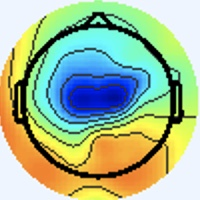

Data behind this chart, as committed beside it:
[238 245 255], [238 245 255], [238 245 255], [238 245 255], [238 245 255], [238 245 255], [238 245 255], [238 245 255], [238 245 255], [238 245 255], [238 245 255], [238 245 255], [238 245 255], [238 245 255], [238 245 255], [238 245 255], [238 245 255], [238 245 255], [238 245 255], [238 245 255], [238 245 255], [238 245 255], [238 245 255], [238 245 255]
[238 245 255], [238 245 255], [238 245 255], [238 245 255], [238 245 255], [238 245 255], [238 245 255], [238 245 255], [238 245 255], [238 245 255], [238 245 255], [238 245 255], [238 245 255], [238 245 255], [238 245 255], [238 245 255], [238 245 255], [238 245 255], [238 245 255], [238 245 255], [238 245 255], [238 245 255], [238 245 255], [238 245 255]
[238 245 255], [238 245 255], [238 245 255], [238 245 255], [238 245 255], [238 245 255], [238 245 255], [238 245 255], [238 245 255], [238 245 255], [238 245 255], [238 245 255], [238 245 255], [238 245 255], [238 245 255], [238 245 255], [238 245 255], [238 245 255], [238 245 255], [238 245 255], [238 245 255], [238 245 255], [238 245 255], [238 245 255]
[238 245 255], [238 245 255], [238 245 255], [238 245 255], [238 245 255], [238 245 255], [238 245 255], [238 245 255], [238 245 255], [238 245 255], [238 245 255], [238 245 255], [238 245 255], [238 245 255], [238 245 255], [238 245 255], [238 245 255], [238 245 255], [238 245 255], [238 245 255], [238 245 255], [238 245 255], [238 245 255], [238 245 255]
[238 245 255], [238 245 255], [238 245 255], [238 245 255], [238 245 255], [238 245 255], [238 245 255], [238 245 255], [238 245 255], [238 245 255], [238 245 255], [238 245 255], [238 245 255], [238 245 255], [238 245 255], [238 245 255], [238 245 255], [238 245 255], [238 245 255], [238 245 255], [238 245 255], [238 245 255], [238 245 255], [238 245 255]
[238 245 255], [238 245 255], [238 245 255], [238 245 255], [238 245 255], [238 245 255], [238 245 255], [238 245 255], [238 245 255], [238 245 255], [238 245 255], [238 245 255], [238 245 255], [238 245 255], [238 245 255], [238 245 255], [238 245 255], [238 245 255], [238 245 255], [238 245 255], [238 245 255], [238 245 255], [238 245 255], [238 245 255]
[238 245 255], [238 245 255], [238 245 255], [238 245 255], [238 245 255], [238 245 255], [238 245 255], [238 245 255], [238 245 255], [238 245 255], [238 245 255], [238 245 255], [238 245 255], [238 245 255], [238 245 255], [238 245 255], [238 245 255], [238 245 255], [238 245 255], [238 245 255], [238 245 255], [238 245 255], [238 245 255], [238 245 255]
[238 245 255], [238 245 255], [238 245 255], [238 245 255], [238 245 255], [238 245 255], [238 245 255], [238 245 255], [238 245 255], [238 245 255], [238 245 255], [238 245 255], [238 245 255], [238 245 255], [238 245 255], [238 245 255], [238 245 255], [238 245 255], [238 245 255], [238 245 255], [238 245 255], [238 245 255], [238 245 255], [238 245 255]
[238 245 255], [238 245 255], [238 245 255], [238 245 255], [238 245 255], [238 245 255], [238 245 255], [238 245 255], [238 245 255], [238 245 255], [238 245 255], [238 245 255], [238 245 255], [238 245 255], [238 245 255], [238 245 255], [238 245 255], [238 245 255], [238 245 255], [238 245 255], [238 245 255], [238 245 255], [238 245 255], [238 245 255]
[238 245 255], [238 245 255], [238 245 255], [238 245 255], [238 245 255], [238 245 255], [238 245 255], [238 245 255], [238 245 255], [238 245 255], [238 245 255], [238 245 255], [238 245 255], [238 245 255], [238 245 255], [238 245 255], [238 245 255], [238 245 255], [238 245 255], [238 245 255], [238 245 255], [238 245 255], [238 245 255], [238 245 255]
[238 245 255], [238 245 255], [238 245 255], [238 245 255], [238 245 255], [238 245 255], [238 245 255], [238 245 255], [238 245 255], [238 245 255], [238 245 255], [238 245 255], [238 245 255], [238 245 255], [238 245 255], [238 245 255], [238 245 255], [238 245 255], [238 245 255], [238 245 255], [238 245 255], [238 245 255], [238 245 255], [238 245 255]
[238 245 255], [238 245 255], [238 245 255], [238 245 255], [238 245 255], [238 245 255], [238 245 255], [238 245 255], [238 245 255], [238 245 255], [238 245 255], [238 245 255], [238 245 255], [238 245 255], [238 245 255], [238 245 255], [238 245 255], [238 245 255], [238 245 255], [238 245 255], [238 245 255], [238 245 255], [238 245 255], [238 245 255]
[238 245 255], [238 245 255], [238 245 255], [238 245 255], [238 245 255], [238 245 255], [238 245 255], [238 245 255], [238 245 255], [238 245 255], [238 245 255], [238 245 255], [238 245 255], [238 245 255], [238 245 255], [238 245 255], [238 245 255], [238 245 255], [238 245 255], [238 245 255], [238 245 255], [238 245 255], [238 245 255], [238 245 255]
[238 245 255], [238 245 255], [238 245 255], [238 245 255], [238 245 255], [238 245 255], [238 245 255], [238 245 255], [238 245 255], [238 245 255], [238 245 255], [238 245 255], [238 245 255], [238 245 255], [238 245 255], [238 245 255], [238 245 255], [238 245 255], [238 245 255], [238 245 255], [238 245 255], [238 245 255], [238 245 255], [238 245 255]
[238 245 255], [238 245 255], [238 245 255], [238 245 255], [238 245 255], [238 245 255], [238 245 255], [238 245 255], [238 245 255], [238 245 255], [238 245 255], [238 245 255], [238 245 255], [238 245 255], [238 245 255], [238 245 255], [238 245 255], [238 245 255], [238 245 255], [238 245 255], [238 245 255], [238 245 255], [238 245 255], [238 245 255]
[238 245 255], [238 245 255], [238 245 255], [238 245 255], [238 245 255], [238 245 255], [238 245 255], [238 245 255], [238 245 255], [238 245 255], [238 245 255], [238 245 255], [238 245 255], [238 245 255], [238 245 255], [238 245 255], [238 245 255], [238 245 255], [238 245 255], [238 245 255], [238 245 255], [238 245 255], [238 245 255], [238 245 255]
[238 245 255], [238 245 255], [238 245 255], [238 245 255], [238 245 255], [238 245 255], [238 245 255], [238 245 255], [238 245 255], [238 245 255], [238 245 255], [238 245 255], [238 245 255], [238 245 255], [238 245 255], [238 245 255], [237 245 255], [237 245 255], [237 245 255], [237 246 255], [238 245 253], [238 245 253], [238 245 255], [238 244 255]
[238 245 255], [238 245 255], [238 245 255], [238 245 255], [238 245 255], [238 245 255], [238 245 255], [238 245 255], [238 245 255], [238 245 255], [238 245 255], [238 245 255], [238 245 255], [238 245 255], [238 245 255], [238 245 255], [237 245 255], [237 245 255], [237 245 255], [237 246 255], [238 245 253], [238 245 253], [238 245 255], [238 244 255]
[238 245 255], [238 245 255], [238 245 255], [238 245 255], [238 245 255], [238 245 255], [238 245 255], [238 245 255], [238 245 255], [238 245 255], [238 245 255], [238 245 255], [238 245 255], [238 245 255], [238 245 255], [238 245 255], [238 245 255], [238 245 255], [238 245 255], [238 245 253], [238 245 255], [238 245 255], [238 245 255], [238 244 255]
[238 245 255], [238 245 255], [238 245 255], [238 245 255], [238 245 255], [238 245 255], [238 245 255], [238 245 255], [238 245 255], [238 245 255], [238 245 255], [238 245 255], [238 245 255], [238 245 255], [238 245 255], [238 245 255], [238 245 255], [238 245 253], [238 245 253], [238 245 253], [238 245 255], [238 245 255], [238 244 255], [238 244 255]
[238 245 255], [238 245 255], [238 245 255], [238 245 255], [238 245 255], [238 245 255], [238 245 255], [238 245 255], [238 245 255], [238 245 255], [238 245 255], [238 245 255], [238 245 255], [238 245 255], [238 245 255], [238 245 255], [240 244 253], [240 244 253], [240 244 253], [240 244 253], [240 244 253], [240 244 255], [238 244 255], [238 244 255]
[238 245 255], [238 245 255], [238 245 255], [238 245 255], [238 245 255], [238 245 255], [238 245 255], [238 245 255], [238 245 255], [238 245 255], [238 245 255], [238 245 255], [238 245 255], [238 245 255], [238 245 255], [238 245 255], [240 244 253], [240 244 253], [240 244 253], [240 244 253], [240 244 253], [240 244 255], [238 244 255], [238 244 255]
[238 245 255], [238 245 255], [238 245 255], [238 245 255], [238 245 255], [238 245 255], [238 245 255], [238 245 255], [238 245 255], [238 245 255], [238 245 255], [238 245 255], [238 245 255], [238 245 255], [238 245 255], [238 245 255], [240 244 255], [240 244 255], [240 244 253], [240 244 253], [238 245 253], [238 245 253], [238 245 255], [238 244 255]
[238 245 255], [238 245 255], [238 245 255], [238 245 255], [238 245 255], [238 245 255], [238 245 255], [238 245 255], [238 245 255], [238 245 255], [238 245 255], [238 245 255], [238 245 255], [238 245 255], [238 245 255], [238 245 255], [240 244 255], [240 244 255], [240 244 255], [238 245 253], [238 245 253], [238 245 253], [238 245 255], [238 245 255]
[238 245 255], [238 245 255], [238 245 255], [238 245 255], [238 245 255], [238 245 255], [238 245 255], [238 245 255], [238 245 255], [238 245 255], [238 245 255], [238 245 255], [238 245 255], [238 245 255], [238 245 255], [238 244 255], [238 244 255], [238 244 255], [238 244 255], [238 245 255], [238 245 253], [237 246 253], [237 246 253], [237 246 253]
[238 245 255], [238 245 255], [238 245 255], [238 245 255], [238 245 255], [238 245 255], [238 245 255], [238 245 255], [238 245 255], [238 245 255], [238 245 255], [238 245 255], [238 245 255], [238 245 255], [238 245 255], [238 244 255], [238 244 255], [238 244 255], [238 244 255], [238 245 255], [237 246 255], [237 246 255], [237 246 253], [237 246 251]
[238 245 255], [238 245 255], [238 245 255], [238 245 255], [238 245 255], [238 245 255], [238 245 255], [238 245 255], [238 245 255], [238 245 255], [238 245 255], [238 245 255], [238 245 255], [238 245 255], [238 245 255], [238 245 255], [238 245 253], [238 245 253], [237 246 255], [237 245 255], [237 244 255], [237 245 255], [237 246 251], [237 247 249]
[238 245 255], [238 245 255], [238 245 255], [238 245 255], [238 245 255], [238 245 255], [238 245 255], [238 245 255], [238 245 255], [238 245 255], [238 245 255], [238 245 255], [238 245 255], [238 245 255], [238 245 255], [238 245 253], [238 245 251], [238 245 251], [237 246 253], [237 245 255], [237 245 255], [237 245 255], [237 246 253], [238 245 251]
[238 245 255], [238 245 255], [238 245 255], [238 245 255], [238 245 255], [238 245 255], [238 245 255], [238 245 255], [238 245 255], [238 245 255], [238 245 255], [238 245 255], [238 245 255], [238 245 255], [238 245 255], [238 245 253], [238 245 251], [238 245 251], [238 245 253], [238 245 253], [237 246 253], [237 246 255], [238 244 255], [238 245 255]
[238 245 255], [238 245 255], [238 245 255], [238 245 255], [238 245 255], [238 245 255], [238 245 255], [238 245 255], [238 245 255], [238 245 255], [238 245 255], [238 245 255], [238 245 255], [238 245 255], [238 245 255], [238 245 255], [238 245 253], [238 245 253], [238 245 253], [238 245 253], [237 246 251], [237 246 253], [238 244 255], [240 244 255]
[238 245 255], [238 245 255], [238 245 255], [238 245 255], [238 245 255], [238 245 255], [238 245 255], [238 245 255], [238 245 255], [238 245 255], [238 245 255], [238 245 255], [238 245 255], [238 245 255], [238 245 255], [238 245 255], [240 244 255], [240 244 255], [238 245 255], [238 245 255], [238 245 255], [238 244 255], [240 243 255], [240 244 255]
[237 245 255], [238 245 255], [238 245 255], [240 244 255], [240 244 255], [240 244 255], [238 245 255], [238 245 255], [238 245 255], [238 245 255], [238 245 255], [238 245 255], [238 245 255], [238 245 255], [237 246 253], [238 245 255], [238 244 255], [240 243 255], [240 244 255], [240 244 255], [240 244 255], [240 244 255], [240 244 255], [243 245 244]
[236 246 255], [237 245 255], [240 244 253], [241 244 253], [241 243 255], [241 243 255], [240 244 255], [238 244 255], [237 246 255], [237 246 255], [238 244 255], [238 244 255], [238 245 255], [237 246 253], [236 247 251], [236 247 253], [236 244 255], [243 246 255], [244 244 254], [244 244 254], [240 242 255], [239 241 253], [243 246 251], [246 248 224]
[236 246 255], [237 246 255], [240 244 253], [241 244 253], [241 243 255], [241 243 255], [238 245 255], [237 246 255], [236 246 255], [237 246 255], [238 245 255], [238 245 255], [238 245 255], [238 245 255], [236 247 251], [236 247 253], [237 245 255], [238 245 255], [239 242 249], [242 242 250], [243 245 255], [244 246 245], [243 246 219], [244 247 180]
[237 246 251], [237 246 253], [240 244 255], [241 243 255], [241 243 255], [240 244 253], [237 246 253], [236 247 253], [236 247 253], [237 246 253], [238 245 253], [240 244 255], [240 244 255], [240 244 255], [238 245 255], [237 246 253], [237 246 253], [237 246 251], [238 246 249], [237 245 248], [241 246 252], [243 246 225], [241 246 164], [244 249 123]
[238 245 251], [238 245 253], [240 244 255], [240 244 255], [240 244 255], [238 245 253], [236 247 253], [236 247 253], [236 247 253], [237 246 253], [238 245 253], [240 244 253], [241 243 255], [241 243 255], [240 244 255], [238 245 253], [237 246 253], [236 247 251], [237 248 252], [236 246 248], [241 246 249], [243 247 212], [244 246 137], [250 251  97]
[240 244 255], [240 244 255], [240 243 255], [240 243 255], [238 244 255], [237 246 255], [236 246 255], [234 246 255], [236 246 255], [237 246 255], [240 244 255], [241 244 253], [243 242 255], [241 243 255], [240 244 253], [238 245 253], [237 246 255], [234 244 253], [233 246 254], [236 245 250], [245 246 248], [251 249 211], [250 247 134], [254 249  95]
[241 243 255], [241 243 255], [240 243 255], [238 244 255], [237 245 255], [236 246 255], [236 246 255], [236 246 255], [236 246 255], [237 246 255], [240 244 253], [241 244 253], [241 243 255], [241 243 255], [240 244 255], [238 245 255], [237 245 255], [235 245 255], [238 247 252], [241 248 240], [245 245 219], [249 244 180], [253 245 121], [255 247  90]
[241 243 255], [241 243 255], [240 244 255], [238 245 255], [237 245 255], [236 246 255], [236 246 255], [236 246 255], [237 246 253], [238 245 251], [240 245 251], [241 244 253], [241 243 255], [240 243 255], [238 244 255], [237 244 255], [238 245 255], [239 246 255], [245 247 244], [247 246 215], [243 242 162], [243 241 122], [252 246 100], [255 248  87]
[241 244 253], [240 244 253], [238 245 253], [237 246 255], [237 245 255], [236 246 255], [237 245 255], [237 246 255], [238 246 249], [240 245 249], [240 245 251], [240 244 255], [240 243 255], [238 244 255], [237 244 255], [237 245 255], [242 246 255], [243 243 243], [246 242 215], [250 242 177], [244 239 121], [245 239  89], [255 249  89], [255 251  85]
[240 245 251], [240 245 251], [238 245 251], [237 246 253], [237 245 255], [237 245 255], [238 245 255], [238 245 251], [240 245 249], [241 246 252], [241 245 255], [238 244 255], [237 246 255], [236 247 253], [236 247 253], [237 244 250], [246 245 251], [252 245 227], [244 234 163], [240 228 116], [247 236  95], [252 244  84], [255 250  86], [254 251  84]
[240 245 251], [238 245 251], [237 246 253], [237 246 253], [237 245 255], [238 244 255], [240 244 253], [240 244 253], [239 243 252], [238 242 253], [236 242 254], [237 245 255], [238 247 252], [236 247 249], [236 247 249], [240 247 240], [247 242 220], [248 237 183], [244 227 123], [242 224  86], [249 234  81], [255 244  82], [254 251  84], [253 252  84]
[238 245 255], [238 245 255], [237 246 255], [237 246 255], [238 245 255], [238 245 255], [240 244 255], [241 243 255], [241 244 255], [242 245 255], [240 246 255], [237 246 255], [236 246 248], [237 247 248], [239 247 250], [243 247 224], [240 233 161], [242 228 119], [244 224  93], [246 224  78], [252 232  81], [255 243  85], [253 250  87], [253 254  88]
[238 244 255], [238 244 255], [237 245 255], [237 246 255], [238 245 253], [238 245 253], [241 243 255], [241 243 255], [238 241 255], [237 243 255], [237 245 255], [236 245 252], [238 245 251], [242 247 251], [241 245 248], [247 244 213], [239 229 131], [241 223  87], [248 223  79], [251 227  77], [253 234  80], [255 243  85], [252 249  84], [254 255  89]
[238 245 255], [238 245 255], [237 245 255], [237 246 255], [238 245 251], [238 245 251], [241 243 255], [241 243 255], [241 244 255], [239 246 255], [238 247 252], [238 247 252], [240 244 255], [243 243 253], [248 243 247], [255 246 214], [248 232 134], [247 225  88], [247 222  77], [249 225  73], [253 234  78], [254 245  82], [251 249  79], [251 253  81]
[238 244 255], [238 244 255], [237 245 255], [237 246 255], [238 246 249], [238 246 249], [240 244 255], [240 243 255], [238 244 255], [237 246 253], [235 246 250], [235 244 249], [246 246 255], [253 248 252], [251 243 224], [248 233 176], [248 228 116], [249 226  86], [250 225  80], [250 229  76], [253 237  80], [254 245  82], [252 250  80], [249 253  80]
[238 244 255], [238 244 255], [237 245 255], [237 246 255], [238 246 248], [238 246 248], [238 244 255], [238 244 255], [237 246 255], [236 247 253], [236 246 255], [240 247 255], [252 250 255], [255 251 235], [247 238 171], [234 222 114], [241 223  89], [251 229  81], [252 231  80], [252 233  79], [254 239  84], [255 245  86], [253 250  85], [250 253  84]
[238 244 255], [238 244 255], [237 245 255], [237 246 255], [238 246 249], [240 245 249], [240 244 255], [238 244 255], [237 245 255], [237 247 255], [240 248 255], [238 242 253], [225 222 231], [214 207 181], [220 211 118], [235 222  91], [245 227  83], [255 235  82], [251 232  78], [249 233  76], [255 240  85], [255 247  87], [254 251  88], [248 251  82]
[240 244 255], [238 244 255], [236 246 255], [236 247 253], [240 244 255], [241 243 255], [241 243 255], [240 244 255], [238 244 255], [239 247 255], [247 254 255], [230 233 240], [139 138 146], [104  97  71], [180 167  73], [242 225  93], [249 231  85], [252 233  79], [249 233  75], [248 234  73], [254 242  80], [255 248  85], [253 250  85], [249 252  83]
[240 244 255], [238 245 255], [236 247 251], [237 246 253], [240 244 255], [241 243 255], [241 243 255], [240 244 255], [237 245 255], [239 248 255], [249 254 255], [228 229 233], [105 103 108], [52 42 15], [156 139  47], [244 224  91], [252 231  86], [251 235  80], [249 233  75], [249 235  74], [252 243  80], [255 248  85], [252 251  85], [249 252  85]
[238 245 255], [237 246 253], [237 246 251], [237 246 251], [240 244 255], [240 244 255], [240 244 255], [238 245 253], [238 249 253], [237 249 249], [248 255 254], [229 234 230], [109 105 104], [59 48 18], [165 144  53], [247 222  93], [253 233  86], [252 236  79], [250 234  77], [250 236  77], [253 243  83], [255 250  88], [250 251  87], [246 251  86]
[237 246 253], [237 246 253], [238 245 253], [240 244 253], [240 244 255], [240 244 255], [238 245 255], [237 246 253], [234 246 246], [239 249 240], [254 255 232], [225 221 194], [107 101  87], [70 58 20], [168 147  54], [247 224  94], [251 234  86], [252 236  79], [252 233  77], [251 235  78], [253 243  84], [254 250  89], [249 251  88], [245 252  87]
[236 246 255], [237 246 255], [241 243 255], [243 242 255], [243 242 255], [240 243 255], [237 246 255], [236 247 251], [241 253 253], [243 246 225], [249 233 173], [215 194 127], [105  96  57], [70 63 11], [165 147  47], [245 225  92], [250 234  86], [251 235  78], [253 233  76], [253 235  77], [254 244  85], [254 250  89], [247 252  87], [245 252  87]
[237 246 253], [238 245 255], [241 243 255], [243 242 255], [240 243 255], [238 244 255], [237 246 255], [236 247 251], [236 246 247], [246 245 215], [248 221 140], [214 184  94], [103  91  39], [65 59  1], [164 149  48], [246 227  96], [249 233  85], [251 235  78], [253 233  76], [253 235  77], [254 244  84], [253 251  88], [247 252  87], [243 252  85]
[238 245 251], [238 245 253], [240 244 255], [238 245 255], [236 247 251], [234 248 251], [237 246 255], [238 245 253], [244 250 250], [252 247 215], [251 225 138], [217 189  92], [104  91  36], [68 59  2], [167 151  55], [243 224  96], [250 234  87], [252 236  79], [252 234  76], [252 236  78], [253 245  84], [254 252  89], [247 252  87], [242 251  84]
[238 245 253], [238 245 253], [240 244 255], [238 245 255], [234 248 249], [234 248 249], [238 245 253], [243 245 244], [247 242 222], [245 230 175], [253 221 122], [220 191  91], [107  92  37], [71 62  7], [166 150  54], [245 226  98], [251 235  87], [252 238  79], [251 235  77], [251 237  76], [254 246  83], [254 253  87], [247 253  85], [242 251  84]
[237 245 255], [234 242 255], [242 246 255], [238 242 254], [238 247 255], [239 246 254], [241 245 248], [248 241 222], [239 215 153], [234 199 105], [247 206  92], [225 191  91], [110  94  42], [69 59  6], [169 154  53], [247 229  95], [254 239  88], [253 239  80], [252 239  75], [254 242  78], [254 249  85], [253 252  86], [246 252  82], [242 251  82]
[239 246 255], [236 243 255], [241 245 255], [240 244 255], [238 244 255], [238 245 253], [247 248 250], [252 241 211], [239 204 122], [235 190  75], [248 204  81], [227 192  90], [109  92  40], [65 55  2], [168 153  50], [250 234  97], [255 240  89], [254 240  81], [251 239  77], [251 242  79], [254 249  85], [251 253  84], [246 252  80], [241 253  81]
[237 243 255], [236 242 254], [238 244 255], [238 245 255], [235 246 252], [237 247 249], [248 253 249], [251 240 208], [242 204 121], [234 187  73], [254 210  87], [233 200  97], [108  91  37], [60 49  0], [163 150  46], [248 232  95], [255 241  90], [255 241  82], [249 239  80], [250 242  82], [252 249  86], [251 253  84], [246 253  79], [241 254  78]
[238 244 255], [239 245 255], [240 247 255], [238 247 252], [236 247 249], [242 247 241], [247 240 221], [249 227 178], [243 202 110], [234 188  77], [224 185  82], [196 166  78], [120 102  38], [103  89  16], [185 169  56], [250 234  95], [255 240  89], [253 240  82], [250 240  83], [248 242  82], [252 250  88], [251 254  87], [245 253  80], [239 253  80]
[241 244 255], [238 244 255], [238 247 252], [235 245 246], [239 248 245], [246 244 223], [241 214 159], [239 197 115], [246 199  95], [223 179  80], [142 111  46], [108  84  24], [153 132  51], [202 183  78], [230 211  82], [245 227  83], [253 238  87], [253 240  84], [251 241  82], [249 244  82], [252 250  87], [248 253  88], [241 252  86], [235 251  83]
... 139 more rows
